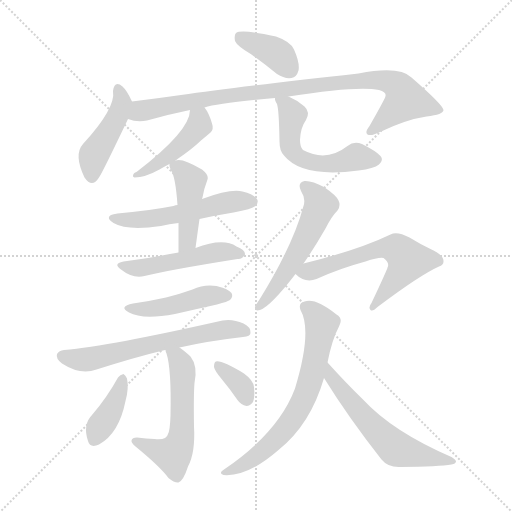
t = 0.00 s
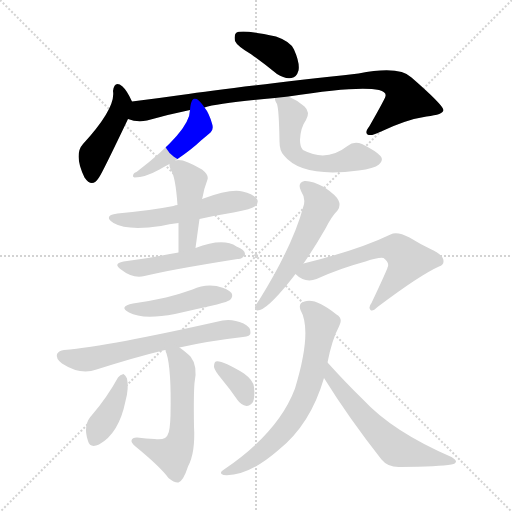
t = 2.32 s
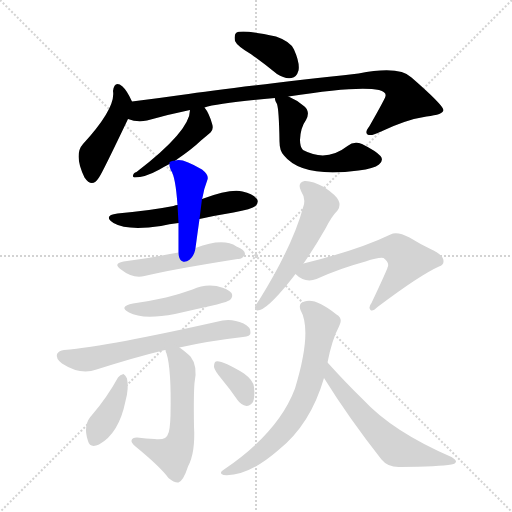
t = 4.63 s
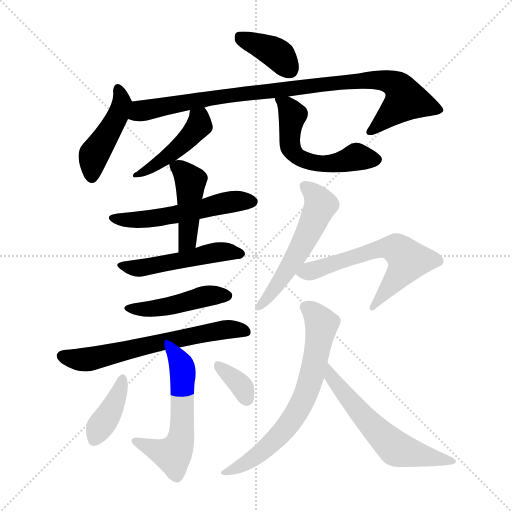
t = 6.95 s
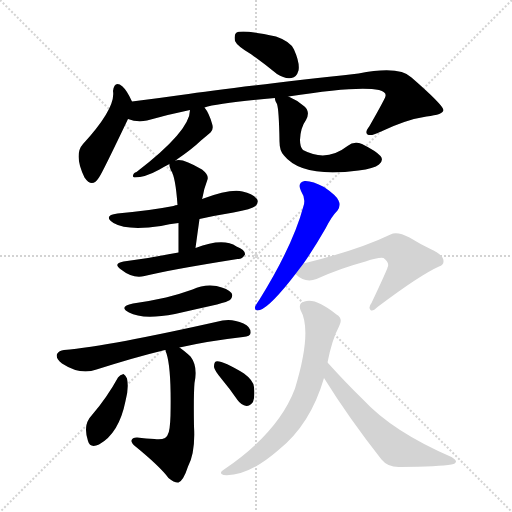
t = 9.26 s
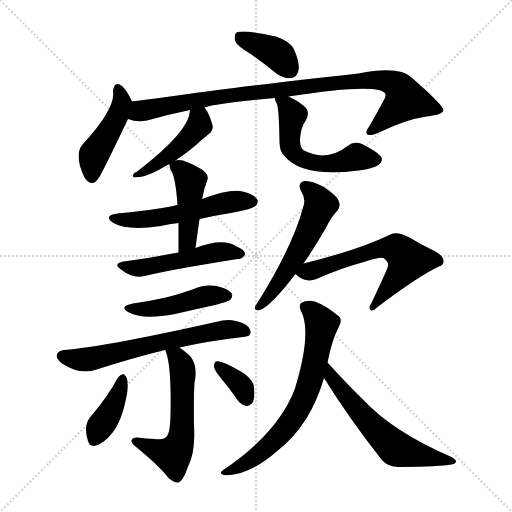
t = 11.58 s

The animated SVG that drew these frames (rendered in a browser with its animation timeline set to each time). Animation: 17 CSS @keyframes rules; one cycle of 11.58 s.

<svg version="1.1" viewBox="0 0 1024 1024" xmlns="http://www.w3.org/2000/svg">
  <g stroke="lightgray" stroke-dasharray="1,1" stroke-width="1" transform="scale(4, 4)">
    <line x1="0" y1="0" x2="256" y2="256"></line>
    <line x1="256" y1="0" x2="0" y2="256"></line>
    <line x1="128" y1="0" x2="128" y2="256"></line>
    <line x1="0" y1="128" x2="256" y2="128"></line>
  </g>
<g transform="scale(1, -1) translate(0, -900)">
   <style type="text/css">
    @keyframes keyframes0 {
      from {
       stroke: blue;
       stroke-dashoffset: 381;
       stroke-width: 128;
       }
       55% {
       animation-timing-function: step-end;
       stroke: blue;
       stroke-dashoffset: 0;
       stroke-width: 128;
       }
       to {
       stroke: black;
       stroke-width: 1024;
       }
       }
       #make-me-a-hanzi-animation-0 {
         animation: keyframes0 0.560059s both;
         animation-delay: 0.000000s;
         animation-timing-function: linear;
       }
    @keyframes keyframes1 {
      from {
       stroke: blue;
       stroke-dashoffset: 445;
       stroke-width: 128;
       }
       59% {
       animation-timing-function: step-end;
       stroke: blue;
       stroke-dashoffset: 0;
       stroke-width: 128;
       }
       to {
       stroke: black;
       stroke-width: 1024;
       }
       }
       #make-me-a-hanzi-animation-1 {
         animation: keyframes1 0.612142s both;
         animation-delay: 0.560059s;
         animation-timing-function: linear;
       }
    @keyframes keyframes2 {
      from {
       stroke: blue;
       stroke-dashoffset: 926;
       stroke-width: 128;
       }
       75% {
       animation-timing-function: step-end;
       stroke: blue;
       stroke-dashoffset: 0;
       stroke-width: 128;
       }
       to {
       stroke: black;
       stroke-width: 1024;
       }
       }
       #make-me-a-hanzi-animation-2 {
         animation: keyframes2 1.003581s both;
         animation-delay: 1.172201s;
         animation-timing-function: linear;
       }
    @keyframes keyframes3 {
      from {
       stroke: blue;
       stroke-dashoffset: 446;
       stroke-width: 128;
       }
       59% {
       animation-timing-function: step-end;
       stroke: blue;
       stroke-dashoffset: 0;
       stroke-width: 128;
       }
       to {
       stroke: black;
       stroke-width: 1024;
       }
       }
       #make-me-a-hanzi-animation-3 {
         animation: keyframes3 0.612956s both;
         animation-delay: 2.175781s;
         animation-timing-function: linear;
       }
    @keyframes keyframes4 {
      from {
       stroke: blue;
       stroke-dashoffset: 549;
       stroke-width: 128;
       }
       64% {
       animation-timing-function: step-end;
       stroke: blue;
       stroke-dashoffset: 0;
       stroke-width: 128;
       }
       to {
       stroke: black;
       stroke-width: 1024;
       }
       }
       #make-me-a-hanzi-animation-4 {
         animation: keyframes4 0.696777s both;
         animation-delay: 2.788737s;
         animation-timing-function: linear;
       }
    @keyframes keyframes5 {
      from {
       stroke: blue;
       stroke-dashoffset: 534;
       stroke-width: 128;
       }
       63% {
       animation-timing-function: step-end;
       stroke: blue;
       stroke-dashoffset: 0;
       stroke-width: 128;
       }
       to {
       stroke: black;
       stroke-width: 1024;
       }
       }
       #make-me-a-hanzi-animation-5 {
         animation: keyframes5 0.684570s both;
         animation-delay: 3.485514s;
         animation-timing-function: linear;
       }
    @keyframes keyframes6 {
      from {
       stroke: blue;
       stroke-dashoffset: 440;
       stroke-width: 128;
       }
       59% {
       animation-timing-function: step-end;
       stroke: blue;
       stroke-dashoffset: 0;
       stroke-width: 128;
       }
       to {
       stroke: black;
       stroke-width: 1024;
       }
       }
       #make-me-a-hanzi-animation-6 {
         animation: keyframes6 0.608073s both;
         animation-delay: 4.170085s;
         animation-timing-function: linear;
       }
    @keyframes keyframes7 {
      from {
       stroke: blue;
       stroke-dashoffset: 497;
       stroke-width: 128;
       }
       62% {
       animation-timing-function: step-end;
       stroke: blue;
       stroke-dashoffset: 0;
       stroke-width: 128;
       }
       to {
       stroke: black;
       stroke-width: 1024;
       }
       }
       #make-me-a-hanzi-animation-7 {
         animation: keyframes7 0.654460s both;
         animation-delay: 4.778158s;
         animation-timing-function: linear;
       }
    @keyframes keyframes8 {
      from {
       stroke: blue;
       stroke-dashoffset: 453;
       stroke-width: 128;
       }
       60% {
       animation-timing-function: step-end;
       stroke: blue;
       stroke-dashoffset: 0;
       stroke-width: 128;
       }
       to {
       stroke: black;
       stroke-width: 1024;
       }
       }
       #make-me-a-hanzi-animation-8 {
         animation: keyframes8 0.618652s both;
         animation-delay: 5.432617s;
         animation-timing-function: linear;
       }
    @keyframes keyframes9 {
      from {
       stroke: blue;
       stroke-dashoffset: 631;
       stroke-width: 128;
       }
       67% {
       animation-timing-function: step-end;
       stroke: blue;
       stroke-dashoffset: 0;
       stroke-width: 128;
       }
       to {
       stroke: black;
       stroke-width: 1024;
       }
       }
       #make-me-a-hanzi-animation-9 {
         animation: keyframes9 0.763509s both;
         animation-delay: 6.051270s;
         animation-timing-function: linear;
       }
    @keyframes keyframes10 {
      from {
       stroke: blue;
       stroke-dashoffset: 556;
       stroke-width: 128;
       }
       64% {
       animation-timing-function: step-end;
       stroke: blue;
       stroke-dashoffset: 0;
       stroke-width: 128;
       }
       to {
       stroke: black;
       stroke-width: 1024;
       }
       }
       #make-me-a-hanzi-animation-10 {
         animation: keyframes10 0.702474s both;
         animation-delay: 6.814779s;
         animation-timing-function: linear;
       }
    @keyframes keyframes11 {
      from {
       stroke: blue;
       stroke-dashoffset: 391;
       stroke-width: 128;
       }
       56% {
       animation-timing-function: step-end;
       stroke: blue;
       stroke-dashoffset: 0;
       stroke-width: 128;
       }
       to {
       stroke: black;
       stroke-width: 1024;
       }
       }
       #make-me-a-hanzi-animation-11 {
         animation: keyframes11 0.568197s both;
         animation-delay: 7.517253s;
         animation-timing-function: linear;
       }
    @keyframes keyframes12 {
      from {
       stroke: blue;
       stroke-dashoffset: 347;
       stroke-width: 128;
       }
       53% {
       animation-timing-function: step-end;
       stroke: blue;
       stroke-dashoffset: 0;
       stroke-width: 128;
       }
       to {
       stroke: black;
       stroke-width: 1024;
       }
       }
       #make-me-a-hanzi-animation-12 {
         animation: keyframes12 0.532389s both;
         animation-delay: 8.085449s;
         animation-timing-function: linear;
       }
    @keyframes keyframes13 {
      from {
       stroke: blue;
       stroke-dashoffset: 544;
       stroke-width: 128;
       }
       64% {
       animation-timing-function: step-end;
       stroke: blue;
       stroke-dashoffset: 0;
       stroke-width: 128;
       }
       to {
       stroke: black;
       stroke-width: 1024;
       }
       }
       #make-me-a-hanzi-animation-13 {
         animation: keyframes13 0.692708s both;
         animation-delay: 8.617839s;
         animation-timing-function: linear;
       }
    @keyframes keyframes14 {
      from {
       stroke: blue;
       stroke-dashoffset: 604;
       stroke-width: 128;
       }
       66% {
       animation-timing-function: step-end;
       stroke: blue;
       stroke-dashoffset: 0;
       stroke-width: 128;
       }
       to {
       stroke: black;
       stroke-width: 1024;
       }
       }
       #make-me-a-hanzi-animation-14 {
         animation: keyframes14 0.741536s both;
         animation-delay: 9.310547s;
         animation-timing-function: linear;
       }
    @keyframes keyframes15 {
      from {
       stroke: blue;
       stroke-dashoffset: 676;
       stroke-width: 128;
       }
       69% {
       animation-timing-function: step-end;
       stroke: blue;
       stroke-dashoffset: 0;
       stroke-width: 128;
       }
       to {
       stroke: black;
       stroke-width: 1024;
       }
       }
       #make-me-a-hanzi-animation-15 {
         animation: keyframes15 0.800130s both;
         animation-delay: 10.052083s;
         animation-timing-function: linear;
       }
    @keyframes keyframes16 {
      from {
       stroke: blue;
       stroke-dashoffset: 586;
       stroke-width: 128;
       }
       66% {
       animation-timing-function: step-end;
       stroke: blue;
       stroke-dashoffset: 0;
       stroke-width: 128;
       }
       to {
       stroke: black;
       stroke-width: 1024;
       }
       }
       #make-me-a-hanzi-animation-16 {
         animation: keyframes16 0.726888s both;
         animation-delay: 10.852214s;
         animation-timing-function: linear;
       }
</style>
<path d="M 503.0 791.0 Q 528.0 773.0 554.0 752.0 Q 569.0 742.0 583.0 744.0 Q 593.0 745.0 597.0 759.0 Q 600.0 774.0 588.0 801.0 Q 581.0 817.0 552.0 827.0 Q 483.0 842.0 472.0 834.0 Q 468.0 830.0 470.0 818.0 Q 474.0 808.0 503.0 791.0 Z" fill="lightgray"></path> 
<path d="M 264.0 697.0 Q 254.0 719.0 245.0 727.0 Q 229.0 740.0 226.0 718.0 Q 232.0 684.0 166.0 612.0 Q 147.0 591.0 169.0 545.0 Q 184.0 523.0 198.0 545.0 Q 205.0 555.0 256.0 662.0 C 268.0 688.0 268.0 688.0 264.0 697.0 Z" fill="lightgray"></path> 
<path d="M 409.0 685.0 Q 436.0 694.0 550.0 704.0 L 577.0 707.0 Q 716.0 729.0 758.0 720.0 Q 773.0 716.0 771.0 708.0 Q 771.0 704.0 739.0 648.0 Q 729.0 635.0 735.0 631.0 Q 742.0 627.0 760.0 636.0 Q 812.0 661.0 853.0 667.0 Q 887.0 671.0 887.0 680.0 Q 886.0 690.0 823.0 745.0 Q 799.0 769.0 717.0 753.0 Q 474.0 726.0 362.0 710.0 Q 313.0 703.0 264.0 697.0 C 234.0 693.0 227.0 668.0 256.0 662.0 Q 274.0 655.0 294.0 659.0 Q 336.0 671.0 380.0 680.0 L 409.0 685.0 Z" fill="lightgray"></path> 
<path d="M 351.0 579.0 Q 352.0 580.0 355.0 582.0 Q 383.0 601.0 402.0 619.0 Q 414.0 629.0 421.0 635.0 Q 428.0 642.0 424.0 653.0 Q 418.0 674.0 409.0 685.0 C 392.0 709.0 383.0 710.0 380.0 680.0 Q 380.0 638.0 273.0 556.0 Q 267.0 555.0 266.0 549.0 Q 265.0 546.0 269.0 545.0 Q 290.0 545.0 319.0 561.0 Q 329.0 567.0 339.0 572.0 L 351.0 579.0 Z" fill="lightgray"></path> 
<path d="M 550.0 704.0 Q 549.0 700.0 554.0 692.0 Q 558.0 680.0 559.0 617.0 Q 559.0 598.0 568.0 589.0 Q 604.0 544.0 717.0 559.0 Q 748.0 563.0 758.0 571.0 Q 768.0 580.0 761.0 588.0 Q 752.0 598.0 724.0 612.0 Q 708.0 619.0 695.0 608.0 Q 653.0 575.0 606.0 600.0 Q 600.0 606.0 600.0 620.0 Q 601.0 645.0 612.0 660.0 Q 621.0 676.0 609.0 687.0 Q 594.0 700.0 577.0 707.0 C 550.0 720.0 545.0 722.0 550.0 704.0 Z" fill="lightgray"></path> 
<path d="M 399.0 462.0 Q 430.0 469.0 467.0 475.0 Q 504.0 482.0 511.0 488.0 Q 518.0 495.0 514.0 502.0 Q 508.0 511.0 485.0 517.0 Q 461.0 523.0 404.0 502.0 L 355.0 490.0 Q 351.0 490.0 347.0 488.0 Q 295.0 478.0 235.0 473.0 Q 205.0 469.0 227.0 454.0 Q 254.0 438.0 322.0 448.0 Q 338.0 452.0 357.0 454.0 L 399.0 462.0 Z" fill="lightgray"></path> 
<path d="M 391.0 404.0 Q 395.0 434.0 399.0 462.0 L 404.0 502.0 Q 404.0 503.0 405.0 505.0 Q 408.0 523.0 415.0 541.0 Q 418.0 550.0 404.0 561.0 Q 364.0 585.0 351.0 579.0 C 339.0 577.0 339.0 577.0 339.0 572.0 Q 338.0 568.0 342.0 559.0 Q 351.0 547.0 355.0 490.0 L 357.0 454.0 Q 357.0 426.0 357.0 395.0 C 357.0 365.0 387.0 374.0 391.0 404.0 Z" fill="lightgray"></path> 
<path d="M 357.0 395.0 Q 324.0 389.0 296.0 384.0 Q 272.0 381.0 247.0 377.0 Q 225.0 373.0 242.0 361.0 Q 266.0 342.0 289.0 348.0 Q 337.0 360.0 475.0 382.0 Q 484.0 381.0 490.0 391.0 Q 491.0 400.0 473.0 407.0 Q 446.0 425.0 391.0 404.0 L 357.0 395.0 Z" fill="lightgray"></path> 
<path d="M 266.0 293.0 Q 236.0 287.0 258.0 275.0 Q 285.0 260.0 350.0 272.0 Q 389.0 281.0 434.0 291.0 Q 456.0 297.0 460.0 300.0 Q 467.0 307.0 463.0 314.0 Q 456.0 323.0 433.0 328.0 Q 408.0 332.0 385.0 321.0 Q 360.0 312.0 332.0 305.0 Q 301.0 298.0 266.0 293.0 Z" fill="lightgray"></path> 
<path d="M 359.0 205.0 Q 416.0 218.0 486.0 226.0 Q 501.0 227.0 501.0 234.0 Q 502.0 246.0 487.0 253.0 Q 465.0 263.0 445.0 259.0 Q 219.0 208.0 128.0 200.0 Q 118.0 199.0 114.0 192.0 Q 111.0 183.0 124.0 173.0 Q 161.0 149.0 193.0 161.0 Q 272.0 186.0 326.0 199.0 Q 327.0 200.0 331.0 200.0 L 359.0 205.0 Z" fill="lightgray"></path> 
<path d="M 331.0 200.0 Q 331.0 197.0 333.0 193.0 Q 343.0 162.0 341.0 69.0 Q 340.0 39.0 336.0 32.0 Q 333.0 19.0 309.0 22.0 Q 293.0 23.0 274.0 25.0 Q 264.0 25.0 263.0 19.0 Q 262.0 15.0 271.0 7.0 Q 320.0 -33.0 337.0 -56.0 Q 349.0 -66.0 357.0 -65.0 Q 367.0 -61.0 376.0 -33.0 Q 391.0 -5.0 388.0 47.0 Q 387.0 111.0 389.0 134.0 Q 396.0 168.0 381.0 187.0 Q 368.0 199.0 359.0 205.0 C 335.0 223.0 323.0 229.0 331.0 200.0 Z" fill="lightgray"></path> 
<path d="M 236.0 145.0 Q 214.0 105.0 184.0 70.0 Q 165.0 51.0 176.0 18.0 Q 180.0 3.0 198.0 11.0 Q 238.0 33.0 251.0 98.0 Q 258.0 123.0 254.0 143.0 Q 251.0 150.0 247.0 152.0 Q 240.0 151.0 236.0 145.0 Z" fill="lightgray"></path> 
<path d="M 444.0 141.0 Q 460.0 122.0 475.0 100.0 Q 482.0 90.0 493.0 88.0 Q 500.0 88.0 506.0 96.0 Q 510.0 105.0 508.0 126.0 Q 507.0 139.0 488.0 153.0 Q 443.0 180.0 432.0 177.0 Q 428.0 176.0 428.0 166.0 Q 429.0 159.0 444.0 141.0 Z" fill="lightgray"></path> 
<path d="M 607.0 373.0 Q 628.0 403.0 651.0 443.0 Q 663.0 467.0 675.0 479.0 Q 682.0 489.0 677.0 499.0 Q 673.0 509.0 648.0 526.0 Q 624.0 539.0 609.0 538.0 Q 594.0 535.0 602.0 518.0 Q 612.0 503.0 607.0 488.0 Q 586.0 409.0 519.0 301.0 Q 512.0 291.0 510.0 286.0 Q 509.0 277.0 520.0 280.0 Q 541.0 287.0 591.0 352.0 L 607.0 373.0 Z" fill="lightgray"></path> 
<path d="M 591.0 352.0 Q 610.0 333.0 633.0 342.0 Q 679.0 363.0 731.0 377.0 Q 758.0 386.0 767.0 384.0 Q 780.0 374.0 775.0 365.0 Q 775.0 362.0 743.0 294.0 Q 736.0 285.0 741.0 280.0 Q 745.0 276.0 755.0 286.0 Q 840.0 350.0 878.0 367.0 Q 887.0 370.0 887.0 377.0 Q 888.0 390.0 861.0 402.0 Q 840.0 412.0 819.0 425.0 Q 794.0 438.0 781.0 431.0 Q 717.0 400.0 607.0 373.0 C 578.0 366.0 575.0 365.0 591.0 352.0 Z" fill="lightgray"></path> 
<path d="M 655.0 175.0 Q 664.0 221.0 678.0 247.0 Q 687.0 263.0 673.0 271.0 Q 631.0 305.0 609.0 297.0 Q 596.0 294.0 601.0 280.0 Q 625.0 238.0 590.0 123.0 Q 557.0 35.0 448.0 -39.0 Q 436.0 -46.0 447.0 -50.0 Q 495.0 -54.0 557.0 0.0 Q 621.0 51.0 648.0 144.0 L 655.0 175.0 Z" fill="lightgray"></path> 
<path d="M 648.0 144.0 Q 697.0 65.0 763.0 -19.0 Q 776.0 -35.0 800.0 -34.0 Q 879.0 -33.0 903.0 -29.0 Q 910.0 -28.0 912.0 -24.0 Q 913.0 -20.0 903.0 -14.0 Q 785.0 37.0 726.0 101.0 Q 692.0 134.0 655.0 175.0 C 635.0 197.0 632.0 169.0 648.0 144.0 Z" fill="lightgray"></path> 
      <clipPath id="make-me-a-hanzi-clip-0">
      <path d="M 503.0 791.0 Q 528.0 773.0 554.0 752.0 Q 569.0 742.0 583.0 744.0 Q 593.0 745.0 597.0 759.0 Q 600.0 774.0 588.0 801.0 Q 581.0 817.0 552.0 827.0 Q 483.0 842.0 472.0 834.0 Q 468.0 830.0 470.0 818.0 Q 474.0 808.0 503.0 791.0 Z" fill="lightgray"></path>
      </clipPath>
      <path clip-path="url(#make-me-a-hanzi-clip-0)" d="M 477.0 828.0 L 548.0 796.0 L 580.0 761.0 " fill="none" id="make-me-a-hanzi-animation-0" stroke-dasharray="253 506" stroke-linecap="round"></path>

      <clipPath id="make-me-a-hanzi-clip-1">
      <path d="M 264.0 697.0 Q 254.0 719.0 245.0 727.0 Q 229.0 740.0 226.0 718.0 Q 232.0 684.0 166.0 612.0 Q 147.0 591.0 169.0 545.0 Q 184.0 523.0 198.0 545.0 Q 205.0 555.0 256.0 662.0 C 268.0 688.0 268.0 688.0 264.0 697.0 Z" fill="lightgray"></path>
      </clipPath>
      <path clip-path="url(#make-me-a-hanzi-clip-1)" d="M 236.0 721.0 L 244.0 695.0 L 241.0 684.0 L 232.0 659.0 L 186.0 586.0 L 184.0 549.0 " fill="none" id="make-me-a-hanzi-animation-1" stroke-dasharray="317 634" stroke-linecap="round"></path>

      <clipPath id="make-me-a-hanzi-clip-2">
      <path d="M 409.0 685.0 Q 436.0 694.0 550.0 704.0 L 577.0 707.0 Q 716.0 729.0 758.0 720.0 Q 773.0 716.0 771.0 708.0 Q 771.0 704.0 739.0 648.0 Q 729.0 635.0 735.0 631.0 Q 742.0 627.0 760.0 636.0 Q 812.0 661.0 853.0 667.0 Q 887.0 671.0 887.0 680.0 Q 886.0 690.0 823.0 745.0 Q 799.0 769.0 717.0 753.0 Q 474.0 726.0 362.0 710.0 Q 313.0 703.0 264.0 697.0 C 234.0 693.0 227.0 668.0 256.0 662.0 Q 274.0 655.0 294.0 659.0 Q 336.0 671.0 380.0 680.0 L 409.0 685.0 Z" fill="lightgray"></path>
      </clipPath>
      <path clip-path="url(#make-me-a-hanzi-clip-2)" d="M 264.0 666.0 L 281.0 678.0 L 479.0 712.0 L 731.0 741.0 L 782.0 735.0 L 798.0 725.0 L 811.0 699.0 L 740.0 636.0 " fill="none" id="make-me-a-hanzi-animation-2" stroke-dasharray="798 1596" stroke-linecap="round"></path>

      <clipPath id="make-me-a-hanzi-clip-3">
      <path d="M 351.0 579.0 Q 352.0 580.0 355.0 582.0 Q 383.0 601.0 402.0 619.0 Q 414.0 629.0 421.0 635.0 Q 428.0 642.0 424.0 653.0 Q 418.0 674.0 409.0 685.0 C 392.0 709.0 383.0 710.0 380.0 680.0 Q 380.0 638.0 273.0 556.0 Q 267.0 555.0 266.0 549.0 Q 265.0 546.0 269.0 545.0 Q 290.0 545.0 319.0 561.0 Q 329.0 567.0 339.0 572.0 L 351.0 579.0 Z" fill="lightgray"></path>
      </clipPath>
      <path clip-path="url(#make-me-a-hanzi-clip-3)" d="M 388.0 675.0 L 399.0 652.0 L 374.0 620.0 L 318.0 575.0 L 272.0 550.0 " fill="none" id="make-me-a-hanzi-animation-3" stroke-dasharray="318 636" stroke-linecap="round"></path>

      <clipPath id="make-me-a-hanzi-clip-4">
      <path d="M 550.0 704.0 Q 549.0 700.0 554.0 692.0 Q 558.0 680.0 559.0 617.0 Q 559.0 598.0 568.0 589.0 Q 604.0 544.0 717.0 559.0 Q 748.0 563.0 758.0 571.0 Q 768.0 580.0 761.0 588.0 Q 752.0 598.0 724.0 612.0 Q 708.0 619.0 695.0 608.0 Q 653.0 575.0 606.0 600.0 Q 600.0 606.0 600.0 620.0 Q 601.0 645.0 612.0 660.0 Q 621.0 676.0 609.0 687.0 Q 594.0 700.0 577.0 707.0 C 550.0 720.0 545.0 722.0 550.0 704.0 Z" fill="lightgray"></path>
      </clipPath>
      <path clip-path="url(#make-me-a-hanzi-clip-4)" d="M 557.0 700.0 L 575.0 688.0 L 585.0 668.0 L 581.0 605.0 L 599.0 584.0 L 649.0 572.0 L 684.0 576.0 L 713.0 587.0 L 753.0 581.0 " fill="none" id="make-me-a-hanzi-animation-4" stroke-dasharray="421 842" stroke-linecap="round"></path>

      <clipPath id="make-me-a-hanzi-clip-5">
      <path d="M 399.0 462.0 Q 430.0 469.0 467.0 475.0 Q 504.0 482.0 511.0 488.0 Q 518.0 495.0 514.0 502.0 Q 508.0 511.0 485.0 517.0 Q 461.0 523.0 404.0 502.0 L 355.0 490.0 Q 351.0 490.0 347.0 488.0 Q 295.0 478.0 235.0 473.0 Q 205.0 469.0 227.0 454.0 Q 254.0 438.0 322.0 448.0 Q 338.0 452.0 357.0 454.0 L 399.0 462.0 Z" fill="lightgray"></path>
      </clipPath>
      <path clip-path="url(#make-me-a-hanzi-clip-5)" d="M 229.0 465.0 L 247.0 460.0 L 309.0 462.0 L 436.0 492.0 L 503.0 497.0 " fill="none" id="make-me-a-hanzi-animation-5" stroke-dasharray="406 812" stroke-linecap="round"></path>

      <clipPath id="make-me-a-hanzi-clip-6">
      <path d="M 391.0 404.0 Q 395.0 434.0 399.0 462.0 L 404.0 502.0 Q 404.0 503.0 405.0 505.0 Q 408.0 523.0 415.0 541.0 Q 418.0 550.0 404.0 561.0 Q 364.0 585.0 351.0 579.0 C 339.0 577.0 339.0 577.0 339.0 572.0 Q 338.0 568.0 342.0 559.0 Q 351.0 547.0 355.0 490.0 L 357.0 454.0 Q 357.0 426.0 357.0 395.0 C 357.0 365.0 387.0 374.0 391.0 404.0 Z" fill="lightgray"></path>
      </clipPath>
      <path clip-path="url(#make-me-a-hanzi-clip-6)" d="M 350.0 568.0 L 381.0 539.0 L 376.0 429.0 L 371.0 412.0 L 361.0 403.0 " fill="none" id="make-me-a-hanzi-animation-6" stroke-dasharray="312 624" stroke-linecap="round"></path>

      <clipPath id="make-me-a-hanzi-clip-7">
      <path d="M 357.0 395.0 Q 324.0 389.0 296.0 384.0 Q 272.0 381.0 247.0 377.0 Q 225.0 373.0 242.0 361.0 Q 266.0 342.0 289.0 348.0 Q 337.0 360.0 475.0 382.0 Q 484.0 381.0 490.0 391.0 Q 491.0 400.0 473.0 407.0 Q 446.0 425.0 391.0 404.0 L 357.0 395.0 Z" fill="lightgray"></path>
      </clipPath>
      <path clip-path="url(#make-me-a-hanzi-clip-7)" d="M 243.0 369.0 L 274.0 364.0 L 434.0 395.0 L 481.0 392.0 " fill="none" id="make-me-a-hanzi-animation-7" stroke-dasharray="369 738" stroke-linecap="round"></path>

      <clipPath id="make-me-a-hanzi-clip-8">
      <path d="M 266.0 293.0 Q 236.0 287.0 258.0 275.0 Q 285.0 260.0 350.0 272.0 Q 389.0 281.0 434.0 291.0 Q 456.0 297.0 460.0 300.0 Q 467.0 307.0 463.0 314.0 Q 456.0 323.0 433.0 328.0 Q 408.0 332.0 385.0 321.0 Q 360.0 312.0 332.0 305.0 Q 301.0 298.0 266.0 293.0 Z" fill="lightgray"></path>
      </clipPath>
      <path clip-path="url(#make-me-a-hanzi-clip-8)" d="M 259.0 285.0 L 337.0 286.0 L 416.0 309.0 L 453.0 309.0 " fill="none" id="make-me-a-hanzi-animation-8" stroke-dasharray="325 650" stroke-linecap="round"></path>

      <clipPath id="make-me-a-hanzi-clip-9">
      <path d="M 359.0 205.0 Q 416.0 218.0 486.0 226.0 Q 501.0 227.0 501.0 234.0 Q 502.0 246.0 487.0 253.0 Q 465.0 263.0 445.0 259.0 Q 219.0 208.0 128.0 200.0 Q 118.0 199.0 114.0 192.0 Q 111.0 183.0 124.0 173.0 Q 161.0 149.0 193.0 161.0 Q 272.0 186.0 326.0 199.0 Q 327.0 200.0 331.0 200.0 L 359.0 205.0 Z" fill="lightgray"></path>
      </clipPath>
      <path clip-path="url(#make-me-a-hanzi-clip-9)" d="M 123.0 188.0 L 172.0 181.0 L 438.0 240.0 L 491.0 237.0 " fill="none" id="make-me-a-hanzi-animation-9" stroke-dasharray="503 1006" stroke-linecap="round"></path>

      <clipPath id="make-me-a-hanzi-clip-10">
      <path d="M 331.0 200.0 Q 331.0 197.0 333.0 193.0 Q 343.0 162.0 341.0 69.0 Q 340.0 39.0 336.0 32.0 Q 333.0 19.0 309.0 22.0 Q 293.0 23.0 274.0 25.0 Q 264.0 25.0 263.0 19.0 Q 262.0 15.0 271.0 7.0 Q 320.0 -33.0 337.0 -56.0 Q 349.0 -66.0 357.0 -65.0 Q 367.0 -61.0 376.0 -33.0 Q 391.0 -5.0 388.0 47.0 Q 387.0 111.0 389.0 134.0 Q 396.0 168.0 381.0 187.0 Q 368.0 199.0 359.0 205.0 C 335.0 223.0 323.0 229.0 331.0 200.0 Z" fill="lightgray"></path>
      </clipPath>
      <path clip-path="url(#make-me-a-hanzi-clip-10)" d="M 339.0 198.0 L 354.0 186.0 L 365.0 164.0 L 365.0 57.0 L 358.0 11.0 L 346.0 -10.0 L 272.0 16.0 " fill="none" id="make-me-a-hanzi-animation-10" stroke-dasharray="428 856" stroke-linecap="round"></path>

      <clipPath id="make-me-a-hanzi-clip-11">
      <path d="M 236.0 145.0 Q 214.0 105.0 184.0 70.0 Q 165.0 51.0 176.0 18.0 Q 180.0 3.0 198.0 11.0 Q 238.0 33.0 251.0 98.0 Q 258.0 123.0 254.0 143.0 Q 251.0 150.0 247.0 152.0 Q 240.0 151.0 236.0 145.0 Z" fill="lightgray"></path>
      </clipPath>
      <path clip-path="url(#make-me-a-hanzi-clip-11)" d="M 245.0 143.0 L 230.0 94.0 L 189.0 21.0 " fill="none" id="make-me-a-hanzi-animation-11" stroke-dasharray="263 526" stroke-linecap="round"></path>

      <clipPath id="make-me-a-hanzi-clip-12">
      <path d="M 444.0 141.0 Q 460.0 122.0 475.0 100.0 Q 482.0 90.0 493.0 88.0 Q 500.0 88.0 506.0 96.0 Q 510.0 105.0 508.0 126.0 Q 507.0 139.0 488.0 153.0 Q 443.0 180.0 432.0 177.0 Q 428.0 176.0 428.0 166.0 Q 429.0 159.0 444.0 141.0 Z" fill="lightgray"></path>
      </clipPath>
      <path clip-path="url(#make-me-a-hanzi-clip-12)" d="M 435.0 170.0 L 469.0 144.0 L 486.0 124.0 L 493.0 103.0 " fill="none" id="make-me-a-hanzi-animation-12" stroke-dasharray="219 438" stroke-linecap="round"></path>

      <clipPath id="make-me-a-hanzi-clip-13">
      <path d="M 607.0 373.0 Q 628.0 403.0 651.0 443.0 Q 663.0 467.0 675.0 479.0 Q 682.0 489.0 677.0 499.0 Q 673.0 509.0 648.0 526.0 Q 624.0 539.0 609.0 538.0 Q 594.0 535.0 602.0 518.0 Q 612.0 503.0 607.0 488.0 Q 586.0 409.0 519.0 301.0 Q 512.0 291.0 510.0 286.0 Q 509.0 277.0 520.0 280.0 Q 541.0 287.0 591.0 352.0 L 607.0 373.0 Z" fill="lightgray"></path>
      </clipPath>
      <path clip-path="url(#make-me-a-hanzi-clip-13)" d="M 610.0 526.0 L 631.0 510.0 L 640.0 490.0 L 638.0 481.0 L 572.0 353.0 L 517.0 286.0 " fill="none" id="make-me-a-hanzi-animation-13" stroke-dasharray="416 832" stroke-linecap="round"></path>

      <clipPath id="make-me-a-hanzi-clip-14">
      <path d="M 591.0 352.0 Q 610.0 333.0 633.0 342.0 Q 679.0 363.0 731.0 377.0 Q 758.0 386.0 767.0 384.0 Q 780.0 374.0 775.0 365.0 Q 775.0 362.0 743.0 294.0 Q 736.0 285.0 741.0 280.0 Q 745.0 276.0 755.0 286.0 Q 840.0 350.0 878.0 367.0 Q 887.0 370.0 887.0 377.0 Q 888.0 390.0 861.0 402.0 Q 840.0 412.0 819.0 425.0 Q 794.0 438.0 781.0 431.0 Q 717.0 400.0 607.0 373.0 C 578.0 366.0 575.0 365.0 591.0 352.0 Z" fill="lightgray"></path>
      </clipPath>
      <path clip-path="url(#make-me-a-hanzi-clip-14)" d="M 601.0 352.0 L 745.0 399.0 L 787.0 404.0 L 816.0 379.0 L 747.0 286.0 " fill="none" id="make-me-a-hanzi-animation-14" stroke-dasharray="476 952" stroke-linecap="round"></path>

      <clipPath id="make-me-a-hanzi-clip-15">
      <path d="M 655.0 175.0 Q 664.0 221.0 678.0 247.0 Q 687.0 263.0 673.0 271.0 Q 631.0 305.0 609.0 297.0 Q 596.0 294.0 601.0 280.0 Q 625.0 238.0 590.0 123.0 Q 557.0 35.0 448.0 -39.0 Q 436.0 -46.0 447.0 -50.0 Q 495.0 -54.0 557.0 0.0 Q 621.0 51.0 648.0 144.0 L 655.0 175.0 Z" fill="lightgray"></path>
      </clipPath>
      <path clip-path="url(#make-me-a-hanzi-clip-15)" d="M 610.0 286.0 L 643.0 252.0 L 626.0 157.0 L 600.0 86.0 L 568.0 40.0 L 523.0 -4.0 L 487.0 -30.0 L 453.0 -45.0 " fill="none" id="make-me-a-hanzi-animation-15" stroke-dasharray="548 1096" stroke-linecap="round"></path>

      <clipPath id="make-me-a-hanzi-clip-16">
      <path d="M 648.0 144.0 Q 697.0 65.0 763.0 -19.0 Q 776.0 -35.0 800.0 -34.0 Q 879.0 -33.0 903.0 -29.0 Q 910.0 -28.0 912.0 -24.0 Q 913.0 -20.0 903.0 -14.0 Q 785.0 37.0 726.0 101.0 Q 692.0 134.0 655.0 175.0 C 635.0 197.0 632.0 169.0 648.0 144.0 Z" fill="lightgray"></path>
      </clipPath>
      <path clip-path="url(#make-me-a-hanzi-clip-16)" d="M 657.0 166.0 L 663.0 145.0 L 690.0 111.0 L 791.0 3.0 L 905.0 -21.0 " fill="none" id="make-me-a-hanzi-animation-16" stroke-dasharray="458 916" stroke-linecap="round"></path>

</g>
</svg>
